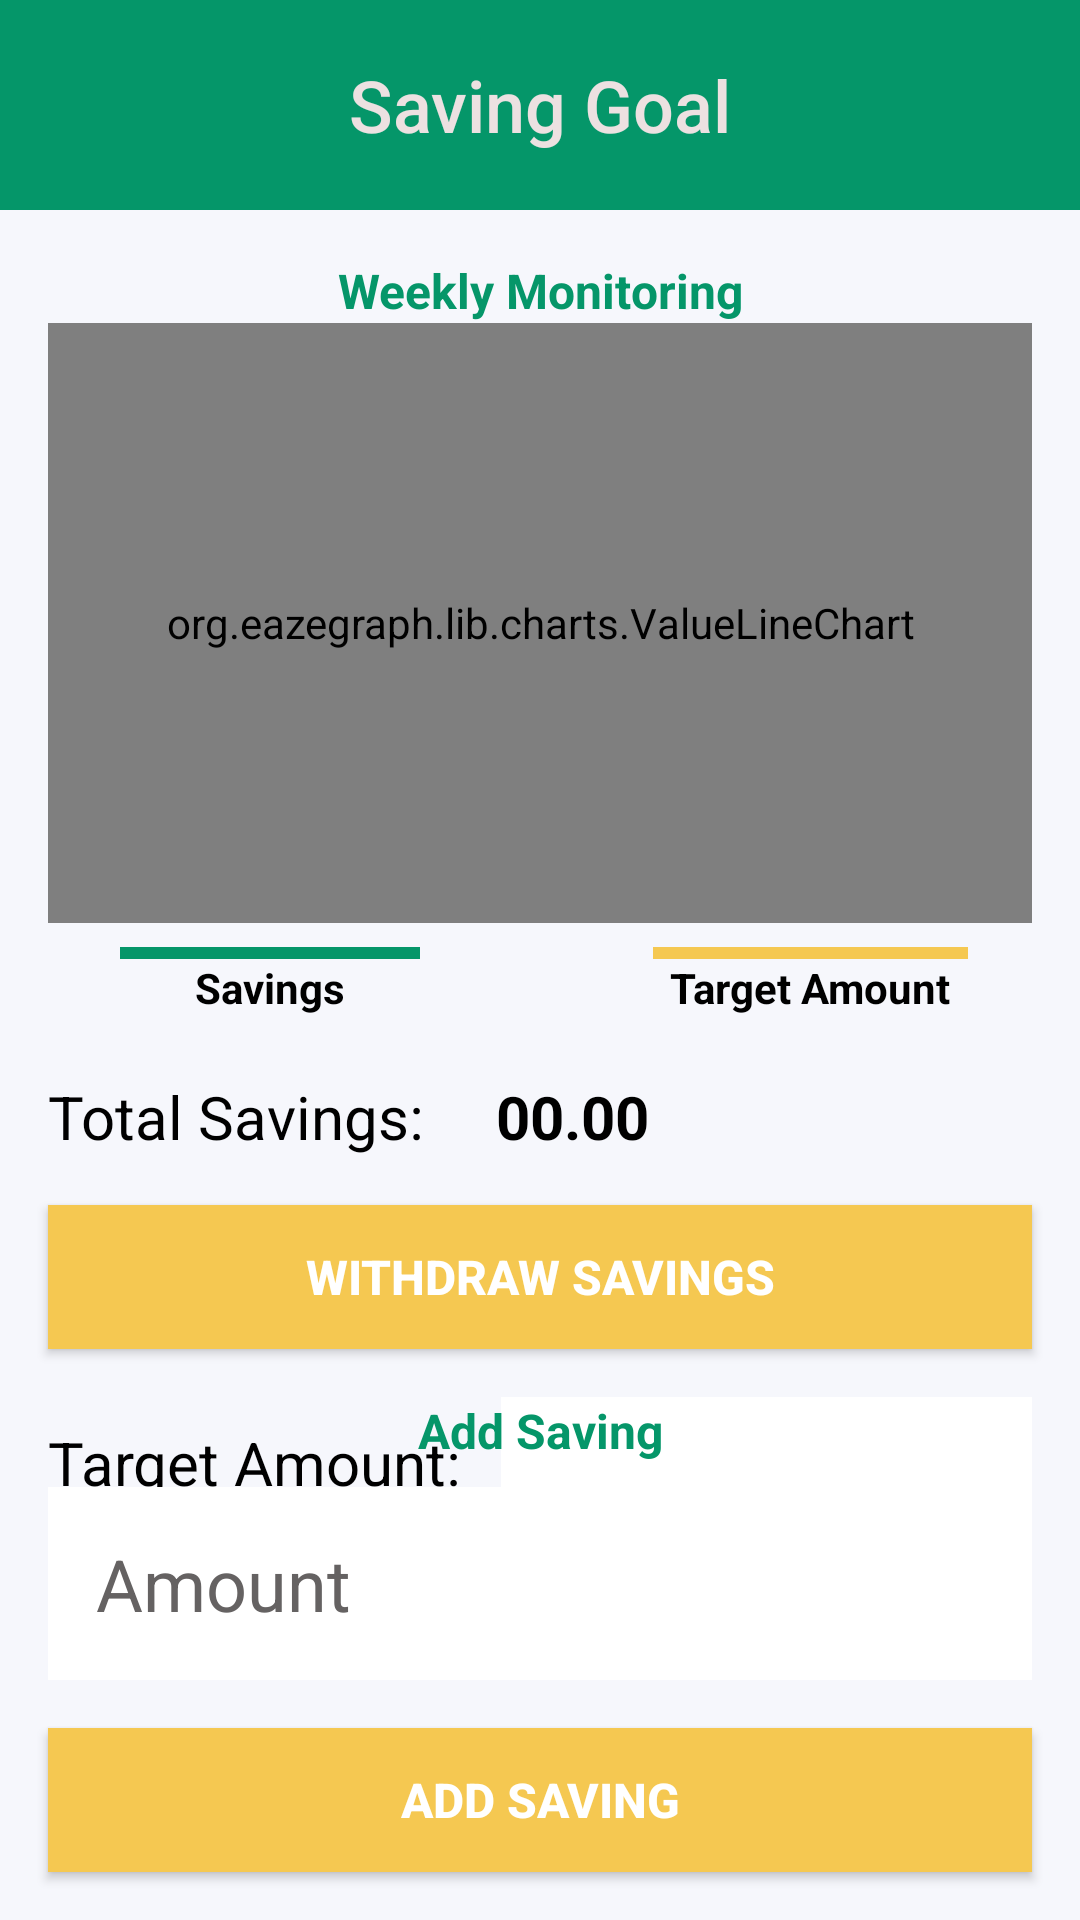

Reconstruct the res/layout file that produces this screen, plus the resources it refers to.
<!-- AndroidManifest.xml: application theme Theme.PrimoBank -->
<!-- res/layout/activity_saving_goal.xml -->
<?xml version="1.0" encoding="utf-8"?>
<androidx.constraintlayout.widget.ConstraintLayout xmlns:android="http://schemas.android.com/apk/res/android"
    xmlns:app="http://schemas.android.com/apk/res-auto"
    xmlns:tools="http://schemas.android.com/tools"
    android:layout_width="match_parent"
    android:layout_height="match_parent"
    android:background="@color/activity_sub_background"
    tools:context=".activities.SavingGoalActivity">

    <TextView
        android:id="@+id/textView11"
        android:layout_width="0dp"
        android:layout_height="70dp"
        android:background="@color/activity_background"
        android:fontFamily="sans-serif-medium"
        android:gravity="center"
        android:text="Saving Goal"
        android:textColor="#ECE1E1"
        android:textSize="24sp"
        app:layout_constraintBottom_toBottomOf="parent"
        app:layout_constraintEnd_toEndOf="parent"
        app:layout_constraintHorizontal_bias="1.0"
        app:layout_constraintStart_toStartOf="parent"
        app:layout_constraintTop_toTopOf="parent"
        app:layout_constraintVertical_bias="0.0" />

    <ImageView
        android:id="@+id/imageViewBack"
        android:layout_width="50dp"
        android:layout_height="50dp"
        android:layout_marginStart="8dp"
        android:layout_marginTop="8dp"
        android:layout_weight="1"
        app:layout_constraintStart_toStartOf="parent"
        app:layout_constraintTop_toTopOf="parent"
        app:srcCompat="@drawable/ic_arrow" />

    <TextView
        android:id="@+id/textView16"
        android:layout_width="wrap_content"
        android:layout_height="wrap_content"
        android:layout_marginTop="16dp"
        android:text="Weekly Monitoring"
        android:textColor="@color/activity_background"
        android:textSize="16sp"
        android:textStyle="bold"
        app:layout_constraintEnd_toEndOf="@+id/textView11"
        app:layout_constraintStart_toStartOf="parent"
        app:layout_constraintTop_toBottomOf="@+id/textView11" />

    <org.eazegraph.lib.charts.ValueLineChart
        android:id="@+id/valueLineChart"
        android:layout_width="match_parent"
        android:layout_height="200dp"
        android:layout_marginStart="16dp"
        android:layout_marginEnd="16dp"
        app:egUseDynamicScaling="true"
        app:egCurveSmoothness="0.1"
        app:layout_constraintEnd_toEndOf="parent"
        app:layout_constraintHorizontal_bias="0.0"
        app:layout_constraintStart_toStartOf="parent"
        app:layout_constraintTop_toBottomOf="@+id/textView16" >

    </org.eazegraph.lib.charts.ValueLineChart>

    <LinearLayout
        android:id="@+id/linearLayout6"
        android:layout_width="match_parent"
        android:layout_height="wrap_content"
        android:layout_marginTop="8dp"
        android:orientation="horizontal"
        app:layout_constraintEnd_toEndOf="parent"
        app:layout_constraintStart_toStartOf="parent"
        app:layout_constraintTop_toBottomOf="@+id/valueLineChart">

        <androidx.constraintlayout.widget.ConstraintLayout
            android:layout_width="0dp"
            android:layout_height="match_parent"
            android:layout_weight="1">

            <TextView
                android:id="@+id/textView20"
                android:layout_width="wrap_content"
                android:layout_height="wrap_content"
                android:text="Savings"
                android:textColor="@color/black"
                android:textStyle="bold"
                app:layout_constraintBottom_toBottomOf="parent"
                app:layout_constraintEnd_toEndOf="parent"
                app:layout_constraintStart_toStartOf="parent"
                app:layout_constraintTop_toTopOf="parent" />

            <View
                android:id="@+id/view2"
                android:layout_width="100dp"
                android:layout_height="4dp"
                android:background="@color/activity_background"
                app:layout_constraintBottom_toTopOf="@id/textView20"
                app:layout_constraintEnd_toEndOf="parent"
                app:layout_constraintStart_toStartOf="parent" />
        </androidx.constraintlayout.widget.ConstraintLayout>

        <androidx.constraintlayout.widget.ConstraintLayout
            android:layout_width="0dp"
            android:layout_height="match_parent"
            android:layout_weight="1">

            <TextView
                android:id="@+id/textView23"
                android:layout_width="wrap_content"
                android:layout_height="wrap_content"
                android:text="Target Amount"
                android:textColor="@color/black"
                android:textStyle="bold"
                app:layout_constraintBottom_toBottomOf="parent"
                app:layout_constraintEnd_toEndOf="parent"
                app:layout_constraintStart_toStartOf="parent"
                app:layout_constraintTop_toTopOf="parent" />

            <View
                android:layout_width="105dp"
                android:layout_height="4dp"
                android:background="@color/button_background"
                app:layout_constraintBottom_toTopOf="@id/textView23"
                app:layout_constraintEnd_toEndOf="parent"
                app:layout_constraintStart_toStartOf="parent" />

        </androidx.constraintlayout.widget.ConstraintLayout>

    </LinearLayout>

    <LinearLayout
        android:id="@+id/linearLayout5"
        android:layout_width="0dp"
        android:layout_height="wrap_content"
        android:orientation="horizontal"
        app:layout_constraintEnd_toEndOf="parent"
        app:layout_constraintStart_toStartOf="parent"
        app:layout_constraintTop_toBottomOf="@+id/linearLayout6">

        <TextView
            android:id="@+id/textView17"
            android:layout_width="wrap_content"
            android:layout_height="wrap_content"
            android:layout_marginLeft="16dp"
            android:layout_marginTop="16dp"
            android:layout_marginRight="8dp"
            android:layout_marginBottom="16dp"
            android:text="Total Savings:"
            android:textColor="@color/black"
            android:textSize="20sp" />

        <TextView
            android:id="@+id/textViewTotalSavings"
            android:layout_width="wrap_content"
            android:layout_height="wrap_content"
            android:layout_marginLeft="16dp"
            android:layout_marginTop="16dp"
            android:layout_marginRight="8dp"
            android:layout_marginBottom="16dp"
            android:text="00.00"
            android:textColor="@color/black"
            android:textSize="20sp"
            android:textStyle="bold" />

    </LinearLayout>

    <LinearLayout
        android:id="@+id/linearLayout4"
        android:layout_width="0dp"
        android:layout_height="wrap_content"
        android:layout_marginTop="16dp"
        android:orientation="horizontal"
        app:layout_constraintEnd_toEndOf="parent"
        app:layout_constraintHorizontal_bias="0.0"
        app:layout_constraintStart_toStartOf="parent"
        app:layout_constraintTop_toBottomOf="@+id/buttonWithdrawSavings">

        <TextView
            android:id="@+id/textView15"
            android:layout_width="wrap_content"
            android:layout_height="wrap_content"
            android:layout_marginLeft="16dp"
            android:layout_marginTop="0dp"
            android:layout_marginRight="8dp"
            android:layout_marginBottom="16dp"
            android:text="Target Amount: "
            android:textColor="@color/black"
            android:textSize="20sp" />

        <EditText
            android:id="@+id/editTextTargetAmount"
            android:layout_width="match_parent"
            android:layout_height="wrap_content"
            android:layout_marginTop="0dp"
            android:layout_marginRight="16dp"
            android:layout_marginBottom="16dp"
            android:background="@color/white"
            android:ems="10"
            android:inputType="numberDecimal"
            android:padding="4dp"
            android:textColor="@color/black"
            android:textSize="24sp" />
    </LinearLayout>

    <TextView
        android:id="@+id/textView18"
        android:layout_width="wrap_content"
        android:layout_height="wrap_content"
        android:layout_marginBottom="8dp"
        android:text="Add Saving"
        android:textColor="@color/activity_background"
        android:textSize="16sp"
        android:textStyle="bold"
        app:layout_constraintBottom_toTopOf="@+id/editTextAmount"
        app:layout_constraintEnd_toEndOf="@+id/textView11"
        app:layout_constraintStart_toStartOf="parent" />

    <EditText
        android:id="@+id/editTextAmount"
        android:layout_width="match_parent"
        android:layout_height="wrap_content"
        android:layout_marginStart="16dp"
        android:layout_marginEnd="16dp"
        android:layout_marginBottom="16dp"
        android:background="@color/design_default_color_surface"
        android:ems="10"
        android:hint="Amount"
        android:inputType="numberDecimal"
        android:padding="16dp"
        android:textColor="#000000"
        android:textColorHint="#656262"
        android:textSize="24sp"
        app:layout_constraintBottom_toTopOf="@+id/buttonAddSaving"
        app:layout_constraintEnd_toEndOf="parent"
        app:layout_constraintStart_toStartOf="parent" />

    <Button
        android:id="@+id/buttonAddSaving"
        android:layout_width="0dp"
        android:layout_height="wrap_content"
        android:layout_marginStart="16dp"
        android:layout_marginEnd="16dp"
        android:layout_marginBottom="16dp"
        android:background="@color/button_background"
        android:text="Add Saving"
        android:textColor="@color/white"
        android:textSize="16sp"
        android:textStyle="bold"
        app:layout_constraintBottom_toBottomOf="parent"
        app:layout_constraintEnd_toEndOf="parent"
        app:layout_constraintStart_toStartOf="parent" />

    <Button
        android:id="@+id/buttonWithdrawSavings"
        android:layout_width="0dp"
        android:layout_height="wrap_content"
        android:layout_marginStart="16dp"
        android:layout_marginEnd="16dp"
        android:background="@color/button_background"
        android:text="Withdraw Savings"
        android:textColor="@color/white"
        android:textSize="16sp"
        android:textStyle="bold"
        app:layout_constraintEnd_toEndOf="parent"
        app:layout_constraintStart_toStartOf="parent"
        app:layout_constraintTop_toBottomOf="@+id/linearLayout5" />

</androidx.constraintlayout.widget.ConstraintLayout>
<!-- resources referenced by this layout -->
<resources>
  <color name="activity_background">#059669</color>
  <color name="activity_sub_background">#f6f7fc</color>
  <color name="black">#FF000000</color>
  <color name="button_background">#f5c851</color>
  <color name="white">#FFFFFFFF</color>
  <style name="Theme.PrimoBank" parent="Theme.AppCompat.Light.DarkActionBar">
          
          <item name="colorPrimary">@color/activity_background</item>
          <item name="colorPrimaryVariant">@color/purple_700</item>
          <item name="colorOnPrimary">@color/white</item>
          
          <item name="colorSecondary">@color/teal_200</item>
          <item name="colorSecondaryVariant">@color/teal_700</item>
          <item name="colorOnSecondary">@color/black</item>
          
          <item name="android:statusBarColor" tools:targetApi="l">?attr/colorPrimaryVariant</item>
          
      </style>
  <color name="purple_700">#FF3700B3</color>
  <color name="teal_200">#FF03DAC5</color>
  <color name="teal_700">#FF018786</color>
</resources>
